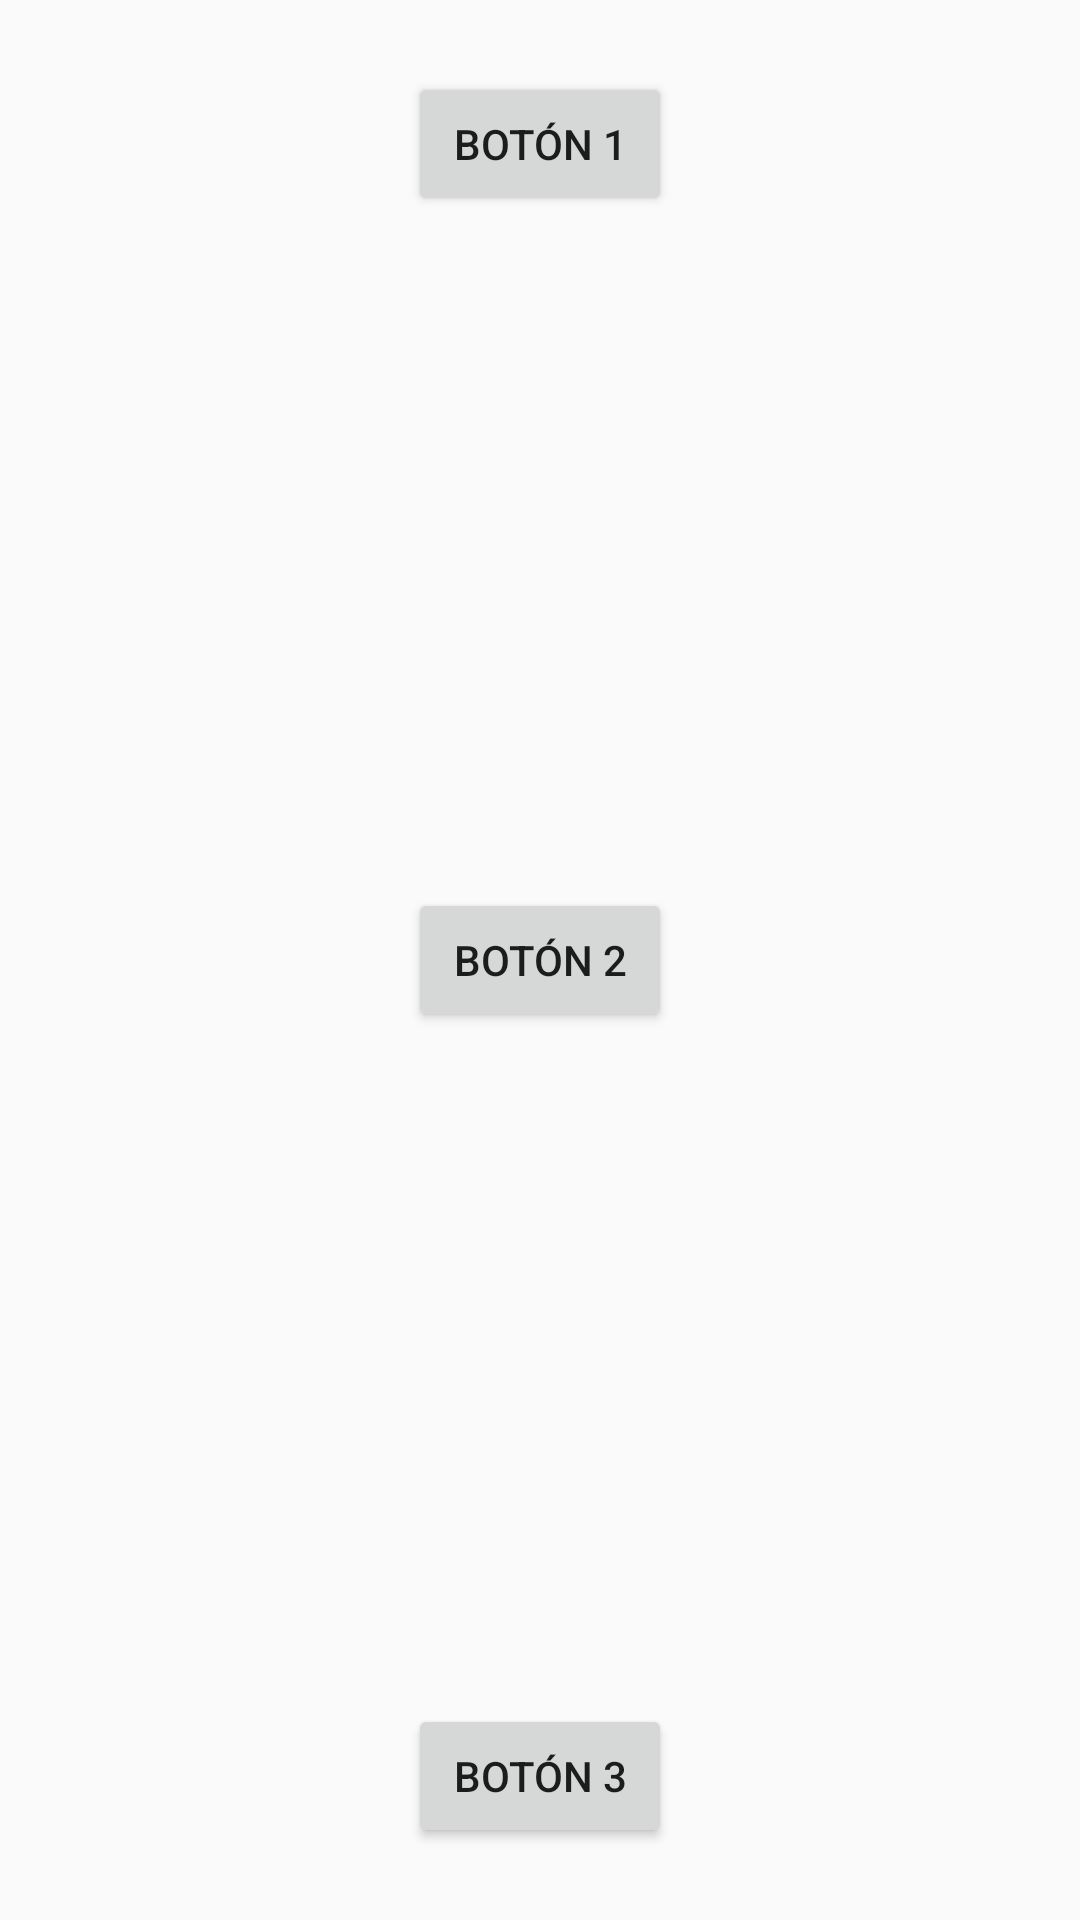

Produce the Android XML layout that renders to this screen, including the resource entries it uses.
<!-- AndroidManifest.xml: application theme Theme.TareaLayoutsAndroid -->
<!-- res/layout/activity_framelayout_buttons.xml -->
<?xml version="1.0" encoding="utf-8"?>

<FrameLayout xmlns:android="http://schemas.android.com/apk/res/android"
    android:layout_width="match_parent"
    android:layout_height="match_parent"
    android:padding="24dp">

    
    <Button
        android:id="@+id/btn1"
        android:layout_width="wrap_content"
        android:layout_height="wrap_content"
        android:layout_gravity="top|center_horizontal"
        android:text="Botón 1" />

    
    <Button
        android:id="@+id/btn2"
        android:layout_width="wrap_content"
        android:layout_height="wrap_content"
        android:layout_gravity="center"
        android:text="Botón 2" />

    
    <Button
        android:id="@+id/btn3"
        android:layout_width="wrap_content"
        android:layout_height="wrap_content"
        android:layout_gravity="bottom|center_horizontal"
        android:text="Botón 3" />

</FrameLayout>
<!-- resources referenced by this layout -->
<resources>
  <style name="Theme.TareaLayoutsAndroid" parent="android:Theme.Material.Light.NoActionBar" />
</resources>
